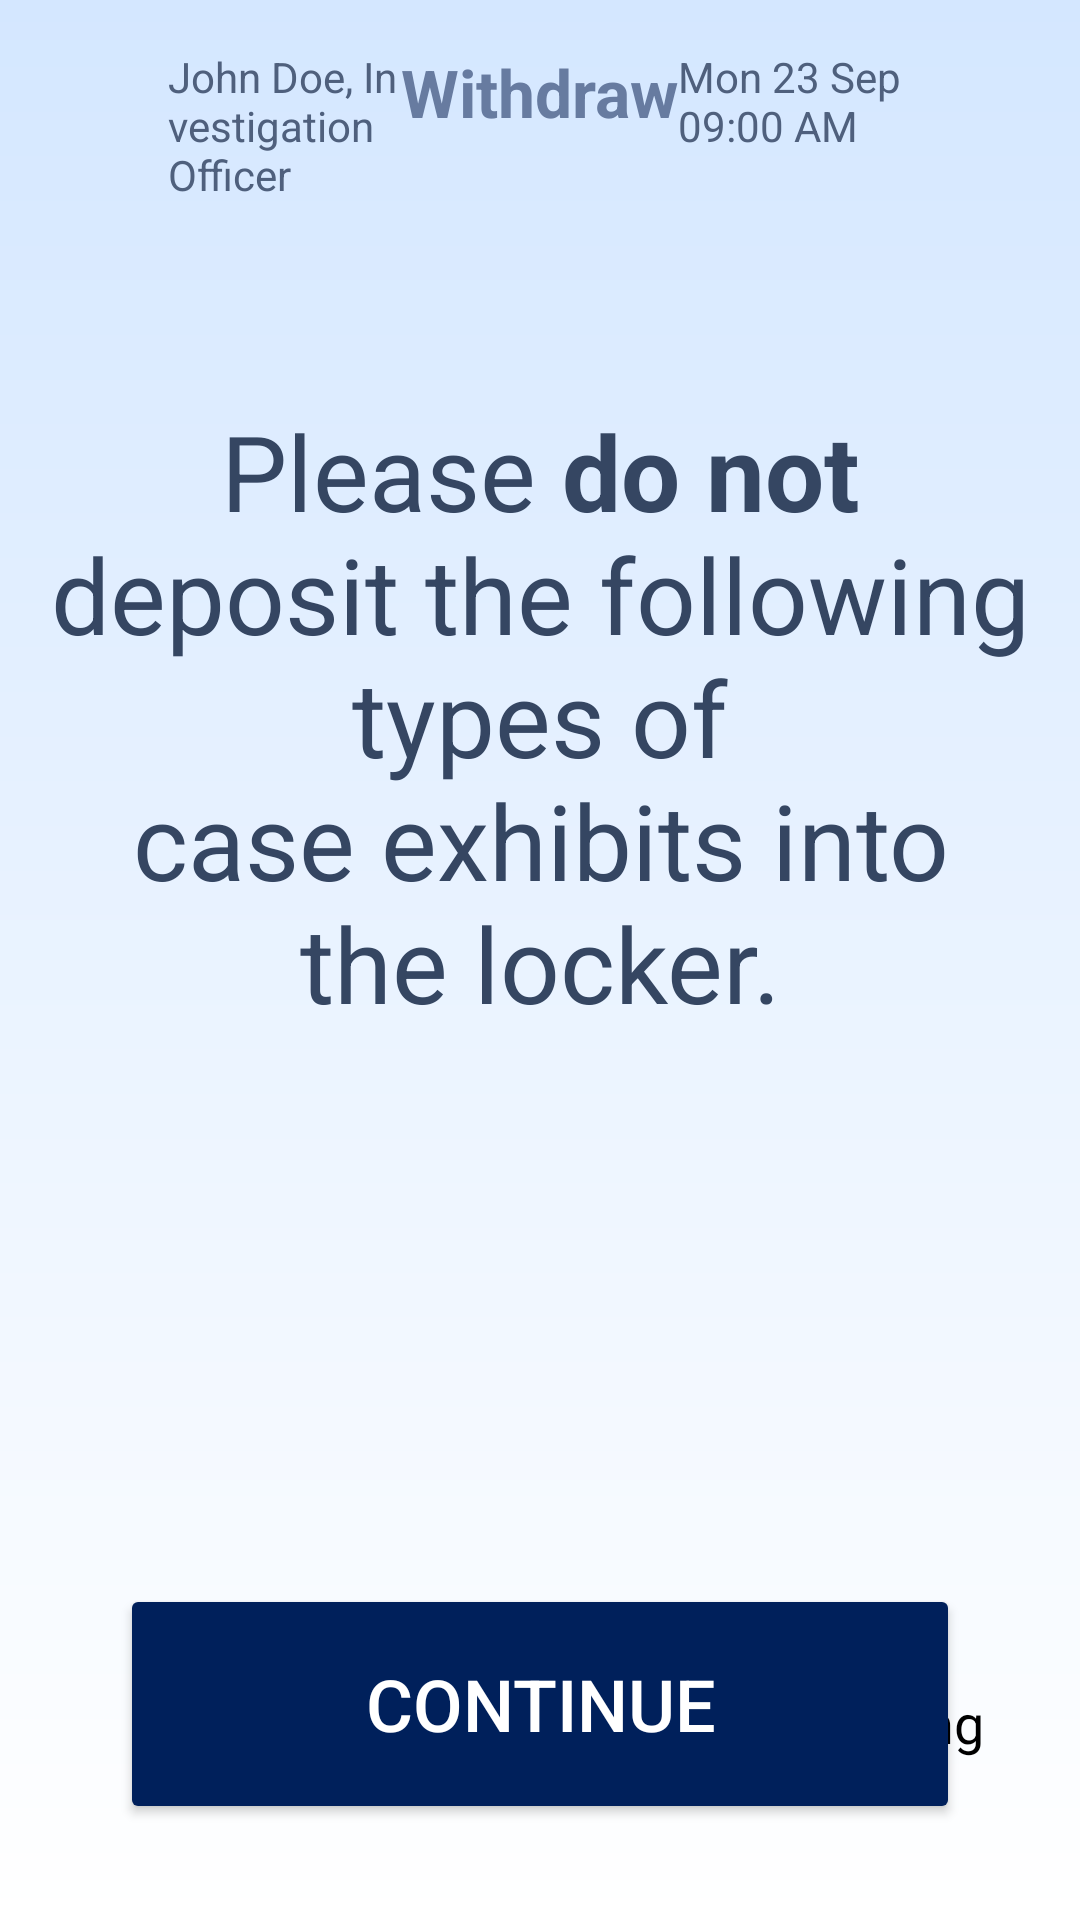

The Android layout XML behind this screen, and the referenced resources:
<!-- AndroidManifest.xml: application theme Theme.SmartLockerSolution -->
<!-- res/layout/activity_exhibit_restriction.xml -->
<?xml version="1.0" encoding="utf-8"?>
<LinearLayout
    xmlns:android="http://schemas.android.com/apk/res/android"
    android:layout_width="match_parent"
    android:layout_height="match_parent"
    android:orientation="vertical"
    android:padding="16dp"
    android:background="@drawable/background_gradient">

    <LinearLayout
        android:layout_width="match_parent"
        android:layout_height="wrap_content"
        android:orientation="horizontal"
        android:paddingBottom="16dp">

        
        <LinearLayout
            android:layout_width="0dp"
            android:layout_height="wrap_content"
            android:layout_weight="1"
            android:orientation="horizontal"
            android:gravity="start|center_vertical"
            android:paddingStart="8dp">

            <ImageView
                android:id="@+id/profileIcon"
                android:layout_width="24dp"
                android:layout_height="24dp"
                android:src="@drawable/profile"
                android:contentDescription="Profile Icon"
                />

            <TextView
                android:id="@+id/profileNameTextView"
                android:layout_width="wrap_content"
                android:layout_height="wrap_content"
                android:text="John Doe, Investigation Officer"
                android:textColor="#4F607D"
                android:textSize="14sp"
                android:paddingStart="8dp"/>
        </LinearLayout>

        
        <TextView
            android:id="@+id/headerTitle"
            android:layout_width="wrap_content"
            android:layout_height="wrap_content"
            android:text="Withdraw"
            android:textColor="#677BA0"
            android:textSize="22sp"
            android:textStyle="bold"/>

        
        <LinearLayout
            android:layout_width="0dp"
            android:layout_height="wrap_content"
            android:layout_weight="1"
            android:gravity="end">

            <TextView
                android:id="@+id/dateTimeTextView"
                android:layout_width="wrap_content"
                android:layout_height="wrap_content"
                android:text="Mon 23 Sep   09:00 AM"
                android:textColor="#4F607D"
                android:textSize="14sp"
                android:paddingEnd="8dp"/>
        </LinearLayout>
    </LinearLayout>

    
    <TextView
        android:id="@+id/instructionTextView"
        android:layout_width="wrap_content"
        android:layout_height="wrap_content"
        android:layout_marginTop="50dp"
        android:text="@string/restriction_message"
        android:textSize="35sp"
        android:textColor="@color/text_blue"
        android:layout_gravity="center"
        android:gravity="center"
        android:paddingBottom="16dp"/>

    
    <androidx.recyclerview.widget.RecyclerView
        android:id="@+id/recyclerView"
        android:layout_width="wrap_content"
        android:layout_height="wrap_content"
        android:layout_gravity="center_horizontal"/>
    <Space
        android:layout_width="match_parent"
        android:layout_height="0dp"
        android:layout_weight="1" />

    <RelativeLayout
        android:layout_width="match_parent"
        android:layout_height="wrap_content"
        android:layout_marginBottom="16dp">

    
    <Button
        android:id="@+id/continueButton"
        android:layout_width="280dp"
        android:layout_height="80dp"
        android:text="Continue"
        android:textColor="@android:color/white"
        android:backgroundTint="@color/button_blue"
        android:layout_marginTop="16dp"
        android:textSize="24sp"
        android:padding="12dp"
        android:layout_centerHorizontal="true"/>

        <TextView
            android:id="@+id/timerTextView"
            android:layout_width="wrap_content"
            android:layout_height="wrap_content"
            android:layout_alignParentEnd="true"
            android:layout_marginTop="50dp"
            android:paddingEnd="16dp"
            android:text="19:50 remaining"
            android:textColor="@android:color/black"
            android:textSize="18sp" />
    </RelativeLayout>
</LinearLayout>
<!-- resources referenced by this layout -->
<resources>
  <color name="button_blue">#00205B</color>
  <color name="text_blue">#354662</color>
  <!-- drawable background_gradient (drawable) -->
  <?xml version="1.0" encoding="utf-8"?>
  <shape xmlns:android="http://schemas.android.com/apk/res/android">
      <gradient
          android:angle="270"
          android:startColor="#D4E7FF"
          android:endColor="#FFFFFF" />
  </shape>
  <string name="restriction_message">Please <b>do not</b> deposit the following types of\ncase exhibits into the locker.</string>
  <style name="Theme.SmartLockerSolution" parent="Base.Theme.SmartLockerSolution" />
  <style name="Base.Theme.SmartLockerSolution" parent="Theme.Material3.DayNight.NoActionBar">
          
          
          <item name="materialButtonStyle">@style/Widget.App.Button</item>
      </style>
  <style name="Widget.App.Button" parent="Widget.Material3.Button">
          <item name="backgroundTint">@null</item> 
          <item name="android:background">@drawable/locker_button_background</item> 
          <item name="android:textColor">@android:color/black</item> 
          <item name="android:padding">8dp</item> 
      </style>
  <!-- drawable locker_button_background (drawable) -->
  <selector xmlns:android="http://schemas.android.com/apk/res/android">
      <item android:state_selected="true" android:state_pressed="false">
          <shape android:shape="rectangle">
              <solid android:color="#84b8db"/> 
              <stroke
                  android:width="4dp"
                  android:color="#333333"/> 
              <corners android:radius="8dp"/>
          </shape>
      </item>
  
      <item android:state_pressed="true">
          <shape android:shape="rectangle">
              <solid android:color="#6a9fc9"/> 
              <stroke
                  android:width="3dp"
                  android:color="#222222"/>
              <corners android:radius="8dp"/>
          </shape>
      </item>
  
      <item>
          <shape android:shape="rectangle">
              <solid android:color="#9ec1d9"/> 
              <stroke
                  android:width="2dp"
                  android:color="#333333"/>
              <corners android:radius="8dp"/>
          </shape>
      </item>
  </selector>
</resources>
